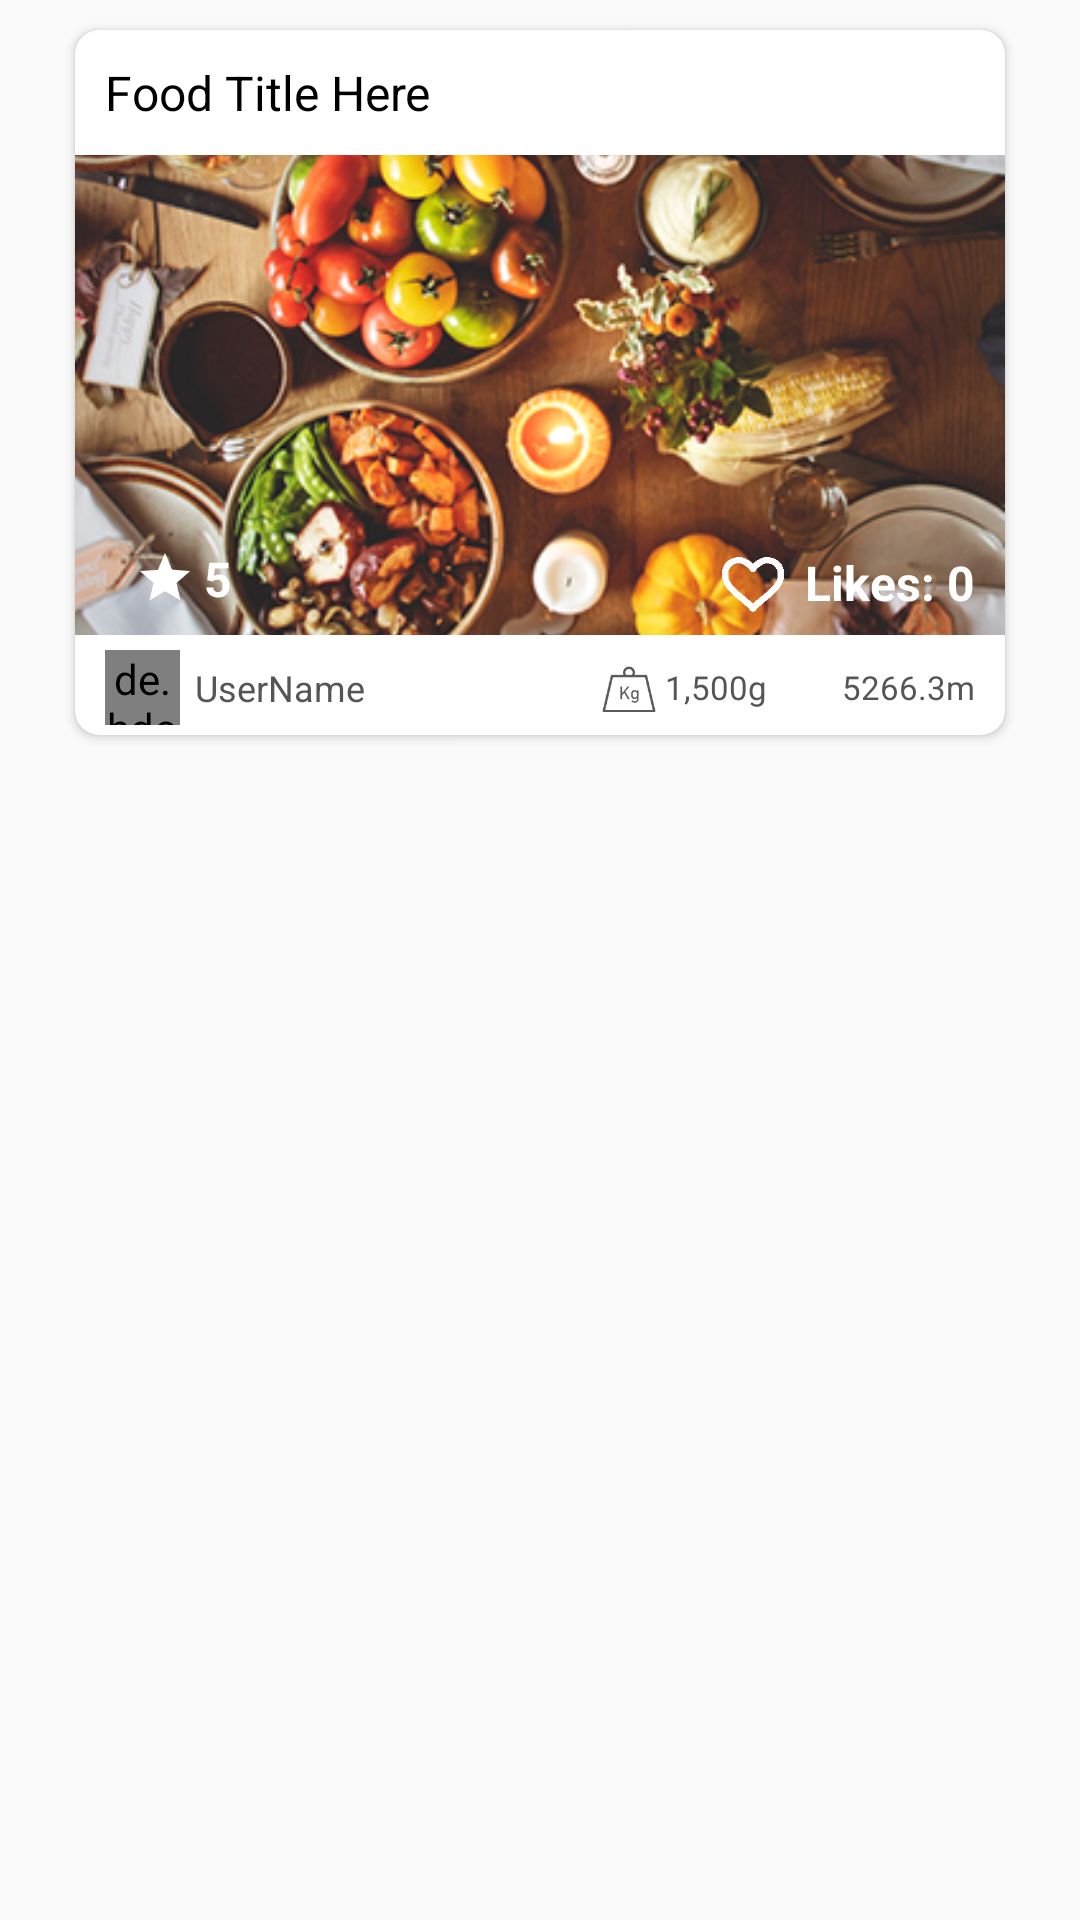

Layout XML and referenced resources for this Android screen:
<!-- AndroidManifest.xml: application theme AppTheme -->
<!-- res/layout/layout_home_cell.xml -->
<?xml version="1.0" encoding="utf-8"?>
<LinearLayout xmlns:android="http://schemas.android.com/apk/res/android"
    android:layout_width="match_parent"
    android:layout_height="wrap_content"
    xmlns:app="http://schemas.android.com/apk/res-auto"
    android:orientation="vertical">

    <androidx.cardview.widget.CardView
        android:id="@+id/card_view"
        android:layout_width="match_parent"
        android:layout_height="wrap_content"
        app:cardCornerRadius="8dp"
        android:layout_marginTop="10dp"
        android:layout_marginBottom="10dp"
        android:layout_marginLeft="25dp"
        android:layout_marginRight="25dp">
        <LinearLayout
            android:layout_width="match_parent"
            android:layout_height="wrap_content"
            android:layout_marginBottom="-10dp"
            android:orientation="vertical">
            <LinearLayout
                android:layout_width="match_parent"
                android:layout_height="wrap_content"
                android:orientation="horizontal">
                <TextView
                    android:id="@+id/cell_title"
                    android:layout_width="match_parent"
                    android:layout_height="wrap_content"
                    android:text="Food Title Here"
                    android:textColor="@color/colorBlack"
                    android:textSize="@dimen/fab_text_size_small"
                    android:paddingLeft="10dp"
                    android:paddingTop="10dp"
                    android:ellipsize="end"
                    android:paddingBottom="10dp"
                    android:gravity="center_vertical"/>
                
            </LinearLayout>
            <ImageView
                android:id="@+id/cell_image"
                android:layout_width="match_parent"
                android:layout_height="160dp"
                android:src="@drawable/background"
                android:scaleType="centerCrop"/>
            <LinearLayout
                android:layout_width="wrap_content"
                android:layout_height="wrap_content"
                android:gravity="center_vertical"
                android:layout_gravity="right"
                android:layout_marginTop="-35dp"
                android:layout_marginRight="10dp"
                android:orientation="horizontal">
                <ImageView
                    android:id="@+id/cell_like_image"
                    android:layout_width="wrap_content"
                    android:layout_height="wrap_content"
                    android:scaleX="0.7" android:scaleY="0.7"
                    android:src="@drawable/likewhite"/>
                <TextView
                    android:layout_width="wrap_content"
                    android:layout_height="wrap_content"
                    android:textSize="@dimen/fab_text_size_small"
                    android:text="Likes: "
                    android:textStyle="bold"
                    android:textColor="@color/colorWhite"/>
                <TextView
                    android:id="@+id/cell_like_text"
                    android:layout_width="wrap_content"
                    android:layout_height="wrap_content"
                    android:textSize="@dimen/fab_text_size_small"
                    android:text="0"
                    android:textStyle="bold"
                    android:textColor="@color/colorWhite"/>
            </LinearLayout>
            <LinearLayout
                android:layout_width="wrap_content"
                android:layout_height="wrap_content"
                android:gravity="center_vertical"
                android:layout_gravity="left"
                android:layout_marginTop="-30dp"
                android:layout_marginLeft="10dp"
                android:orientation="horizontal">
                <ImageView
                    android:id="@+id/cell_star"
                    android:layout_width="20dp"
                    android:layout_height="20dp"
                    android:src="@drawable/star"
                    android:layout_marginLeft="10dp"
                    android:layout_marginRight="3dp"
                    android:tint="@color/colorWhite"/>
                <TextView
                    android:id="@+id/cell_star_number"
                    android:layout_width="wrap_content"
                    android:layout_height="wrap_content"
                    android:textSize="@dimen/fab_text_size_small"
                    android:text="5"
                    android:textStyle="bold"
                    android:textColor="@color/colorWhite"/>
            </LinearLayout>
            <LinearLayout
                android:layout_width="match_parent"
                android:layout_marginTop="8dp"
                android:layout_height="35dp"
                android:gravity="center_vertical"
                android:orientation="horizontal">
                <LinearLayout
                    android:layout_width="wrap_content"
                    android:layout_height="wrap_content"
                    android:gravity="center_vertical"
                    android:paddingLeft="10dp"
                    android:orientation="horizontal">
                    <de.hdodenhof.circleimageview.CircleImageView
                        android:id="@+id/cell_user_image"
                        android:layout_width="25dp"
                        android:layout_height="25dp"
                        android:src="@drawable/user"/>
                    <TextView
                        android:id="@+id/cell_user_text"
                        android:layout_width="100dp"
                        android:layout_height="wrap_content"
                        android:text="UserName"
                        android:textSize="@dimen/fab_text_size_smallest"
                        android:ellipsize="end"
                        android:layout_marginLeft="5dp"
                        android:textColor="@color/colorLightBlack"/>

                </LinearLayout>
                <LinearLayout
                    android:layout_width="match_parent"
                    android:layout_height="wrap_content"
                    android:layout_gravity="center_vertical"
                    android:gravity="right"
                    android:paddingRight="10dp"
                    android:orientation="horizontal">
                    <ImageView
                        android:layout_width="20dp"
                        android:layout_height="20dp"
                        android:layout_marginRight="2dp"
                        android:src="@drawable/weight"/>
                    <TextView
                        android:id="@+id/cell_weight"
                        android:layout_width="wrap_content"
                        android:layout_height="wrap_content"
                        android:text="1,500g"
                        android:textSize="11sp"
                        android:layout_marginRight="5dp"
                        android:layout_gravity="center_vertical"
                        android:textColor="@color/colorLightBlack"/>
                    <ImageView
                        android:layout_width="20dp"
                        android:layout_height="20dp"
                        android:src="@drawable/maps"/>
                    <TextView
                        android:id="@+id/cell_distance"
                        android:layout_width="wrap_content"
                        android:textSize="11sp"
                        android:layout_height="wrap_content"
                        android:layout_gravity="center_vertical"
                        android:text="5266.3m"
                        android:textColor="@color/colorLightBlack"/>
                </LinearLayout>
            </LinearLayout>
        </LinearLayout>
    </androidx.cardview.widget.CardView>


</LinearLayout>
<!-- resources referenced by this layout -->
<resources>
  <color name="colorBlack">#000000</color>
  <color name="colorLightBlack">#555555</color>
  <color name="colorWhite">#fff</color>
  <dimen name="fab_text_size_small">16dp</dimen>
  <dimen name="fab_text_size_smallest">12dp</dimen>
  <!-- drawable background: png bitmap (drawable-xxhdpi, 669939 bytes) -->
  <!-- drawable likewhite: png bitmap (drawable-xxhdpi, 855 bytes) -->
  <!-- drawable sh_text_view_lbule (drawable) -->
  <?xml version="1.0" encoding="utf-8"?>
  <shape xmlns:android="http://schemas.android.com/apk/res/android">
  
      <stroke android:color="@color/colorTransparent" android:width="0dp"/>
      <corners android:radius="150dp"/>
      <solid android:color="@color/colorLightBlue"/>
  
  </shape>
  <!-- drawable star: png bitmap (drawable-xxhdpi, 2225 bytes) -->
  <!-- drawable user: png bitmap (drawable-xxhdpi, 360 bytes) -->
  <!-- drawable weight: png bitmap (drawable-xxhdpi, 3434 bytes) -->
  <style name="Customtvbutton">
          <item name="android:layout_width">match_parent</item>
          <item name="android:layout_height">wrap_content</item>
          <item name="android:padding">@dimen/fab_padding_small</item>
          <item name="android:gravity">center_horizontal</item>
          <item name="android:fontFamily" tools:targetApi="jelly_bean">@font/hinted_geomanist_book</item>
          <item name="android:textColor">@color/colorWhite</item>
          <item name="android:textSize">@dimen/fab_text_size_big</item>
      </style>
  <style name="AppTheme" parent="Theme.AppCompat.Light.NoActionBar">
          
          <item name="colorPrimary">@color/colorPrimary</item>
          <item name="colorPrimaryDark">@color/colorPrimaryDark</item>
          <item name="colorAccent">@color/colorAccent</item>
          <item name="drawerArrowStyle">@style/DrawerArrowStyle</item>
          
      </style>
  <color name="colorTransparent">#00000000</color>
  <color name="colorLightBlue">#FF7700</color>
  <dimen name="fab_padding_small">10dp</dimen>
  <dimen name="fab_text_size_big">22dp</dimen>
  <color name="colorPrimary">#44A747</color>
  <color name="colorPrimaryDark">#4AAC4D</color>
  <color name="colorAccent">#FF7700</color>
  <style name="DrawerArrowStyle" parent="Widget.AppCompat.DrawerArrowToggle">
          <item name="color">#fff</item>
          <item name="navigationIcon">@drawable/menu</item>
      </style>
  <!-- drawable menu: png bitmap (drawable-xxhdpi, 3056 bytes) -->
</resources>
